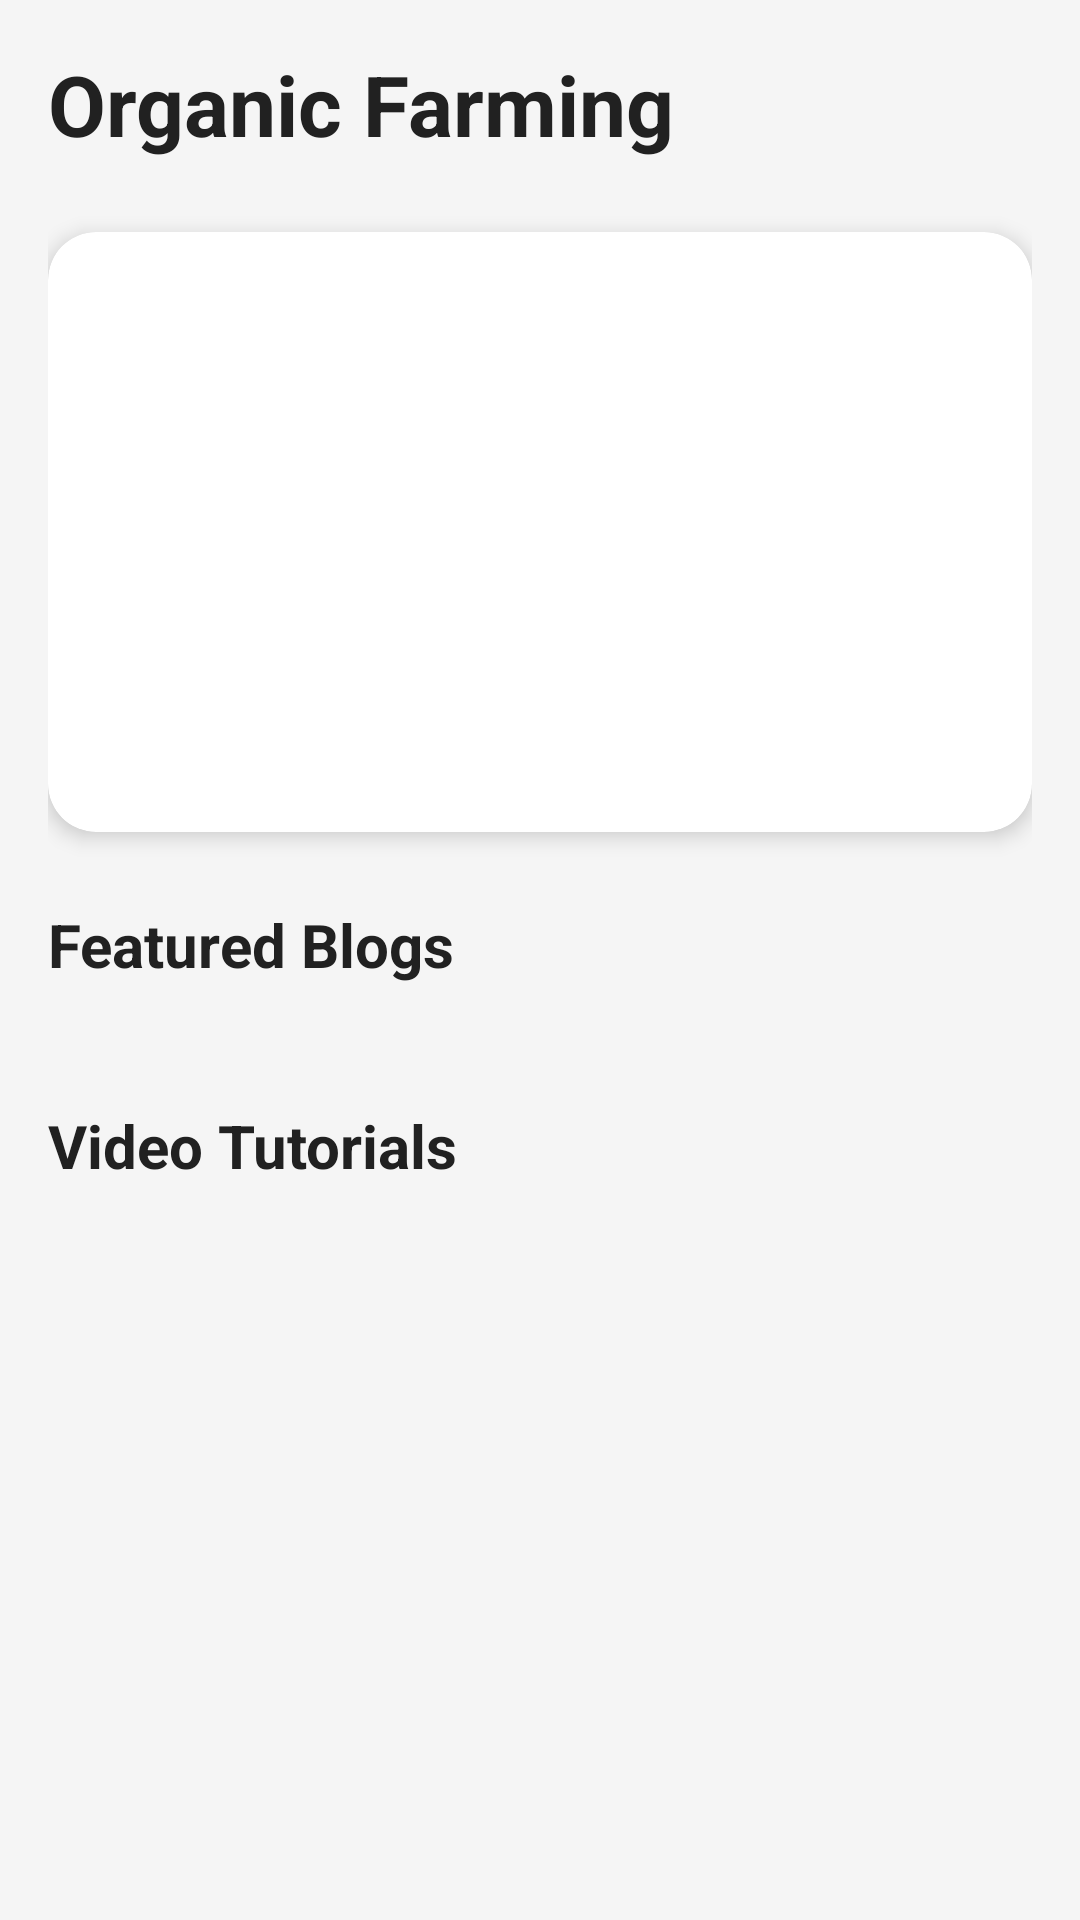

Layout XML and referenced resources for this Android screen:
<!-- AndroidManifest.xml: application theme Theme.MittiManthan -->
<!-- res/layout/fragment_organic_farming.xml -->
<?xml version="1.0" encoding="utf-8"?>
<androidx.core.widget.NestedScrollView
    xmlns:android="http://schemas.android.com/apk/res/android"
    xmlns:app="http://schemas.android.com/apk/res-auto"
    android:layout_width="match_parent"
    android:layout_height="match_parent"
    android:background="@color/background_color">

    <LinearLayout
        android:layout_width="match_parent"
        android:layout_height="wrap_content"
        android:orientation="vertical"
        android:padding="16dp">
        <TextView
            android:layout_width="match_parent"
            android:layout_height="wrap_content"
            android:text="Organic Farming"
            android:textSize="28sp"
            android:textStyle="bold"
            android:textColor="@color/text_primary"
            android:layout_marginBottom="24dp"/>
        <androidx.cardview.widget.CardView
            android:layout_width="match_parent"
            android:layout_height="200dp"
            app:cardCornerRadius="16dp"
            app:cardElevation="4dp"
            android:layout_marginBottom="24dp">

            <RelativeLayout
                android:layout_width="match_parent"
                android:layout_height="match_parent">

                <ImageView
                    android:layout_width="match_parent"
                    android:layout_height="match_parent"
                    android:src="@drawable/organic"
                    android:scaleType="centerCrop"/>

                <View
                    android:layout_width="match_parent"
                    android:layout_height="match_parent"
                    android:background="@drawable/gradient_overlay"/>

                <TextView
                    android:layout_width="wrap_content"
                    android:layout_height="wrap_content"
                    android:text="Discover Organic Farming"
                    android:textSize="24sp"
                    android:textColor="@color/white"
                    android:layout_margin="16dp"
                    android:layout_alignParentBottom="true"/>
            </RelativeLayout>
        </androidx.cardview.widget.CardView>

        <TextView
            android:layout_width="match_parent"
            android:layout_height="wrap_content"
            android:text="Featured Blogs"
            android:textSize="20sp"
            android:textStyle="bold"
            android:textColor="@color/text_primary"
            android:layout_marginBottom="16dp"/>

        <androidx.recyclerview.widget.RecyclerView
            android:id="@+id/blogRecyclerView"
            android:layout_width="match_parent"
            android:layout_height="wrap_content"
            android:clipToPadding="false"
            android:paddingStart="4dp"
            android:paddingEnd="4dp"
            android:layout_marginBottom="24dp"/>

        <TextView
            android:layout_width="match_parent"
            android:layout_height="wrap_content"
            android:text="Video Tutorials"
            android:textSize="20sp"
            android:textStyle="bold"
            android:textColor="@color/text_primary"
            android:layout_marginBottom="16dp"/>

        <androidx.recyclerview.widget.RecyclerView
            android:id="@+id/videoRecyclerView"
            android:layout_width="match_parent"
            android:layout_height="wrap_content"
            android:clipToPadding="false"
            android:paddingStart="4dp"
            android:paddingEnd="4dp"/>

    </LinearLayout>
</androidx.core.widget.NestedScrollView>
<!-- resources referenced by this layout -->
<resources>
  <color name="background_color">#F5F5F5</color>
  <color name="text_primary">#212121</color>
  <color name="white">#FFFFFFFF</color>
  <style name="Theme.MittiManthan" parent="android:Theme.Material.Light.NoActionBar" />
</resources>
